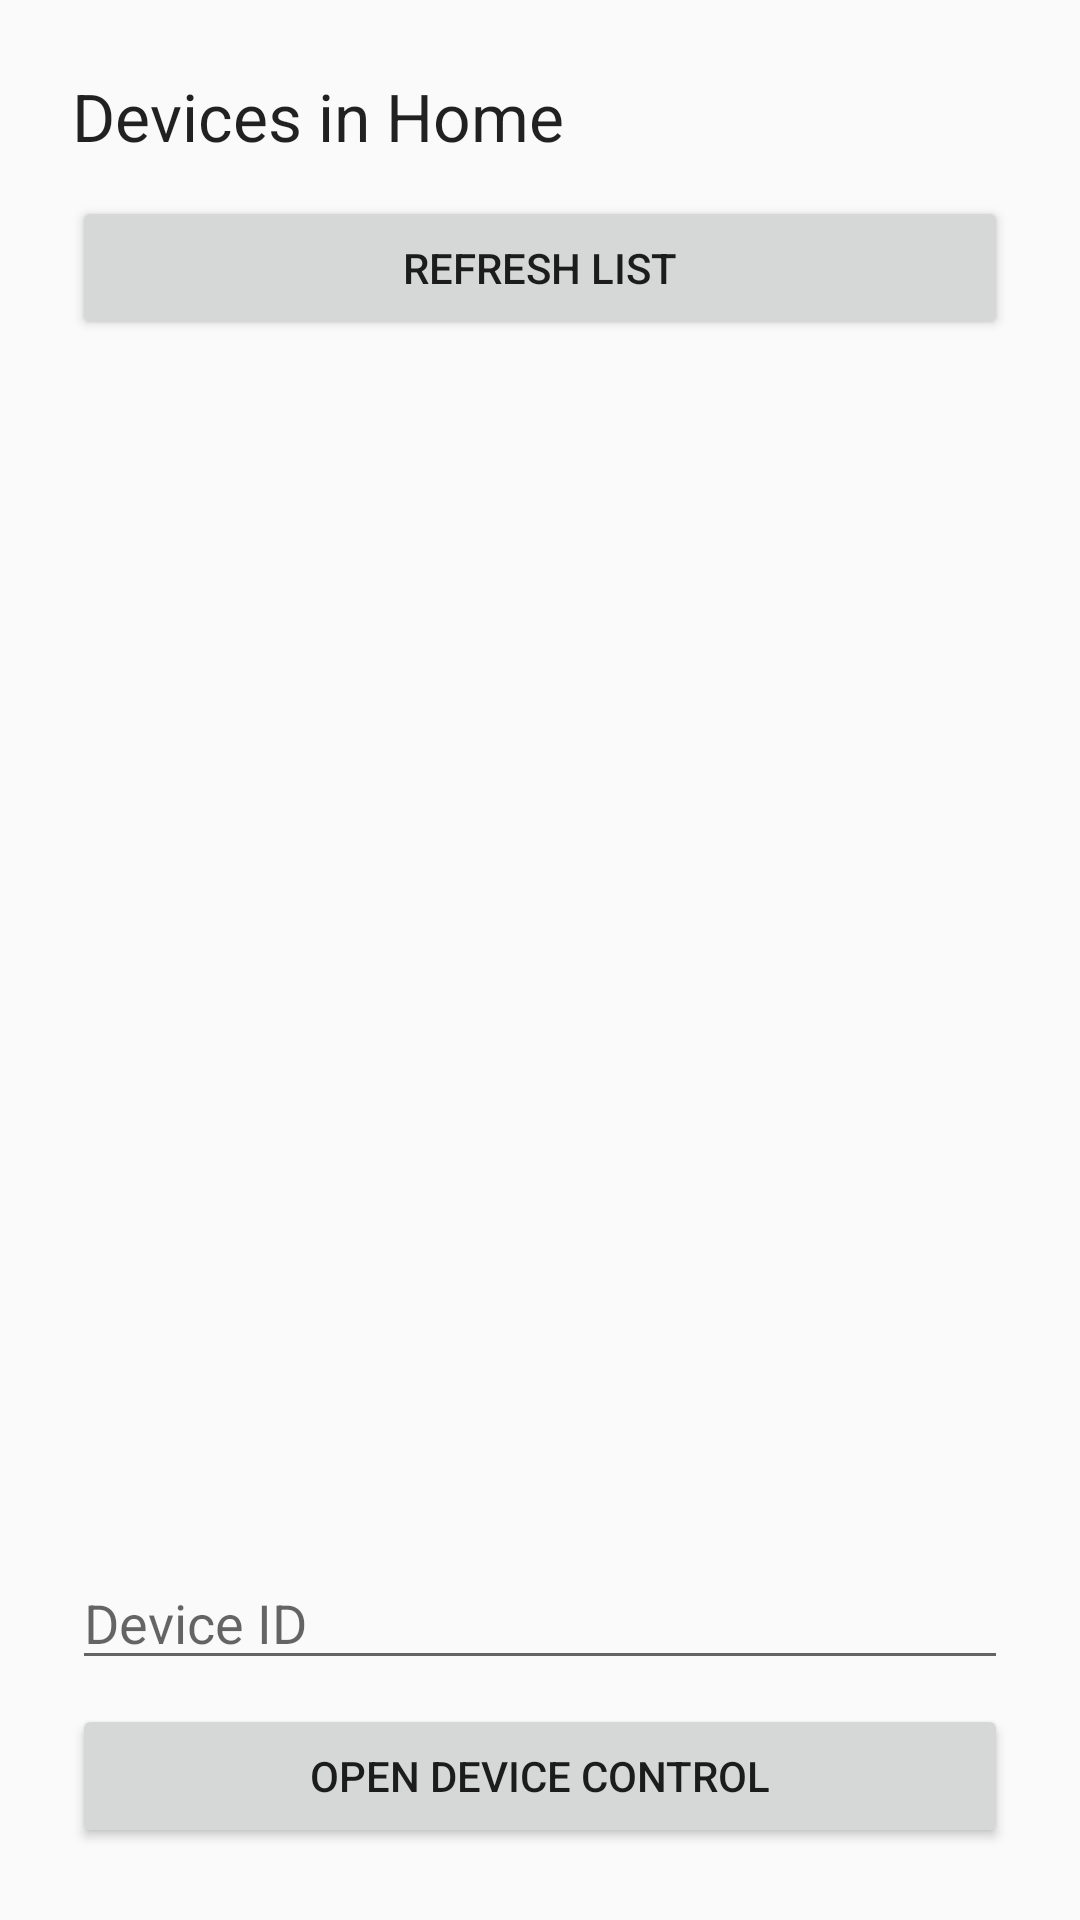

Produce the Android XML layout that renders to this screen, including the resource entries it uses.
<!-- AndroidManifest.xml: application theme Theme.AppCompat.Light.NoActionBar -->
<!-- res/layout/activity_device_list.xml -->
<?xml version="1.0" encoding="utf-8"?>
<LinearLayout xmlns:android="http://schemas.android.com/apk/res/android"
    android:layout_width="match_parent"
    android:layout_height="match_parent"
    android:orientation="vertical"
    android:padding="24dp">

    <TextView
        android:layout_width="wrap_content"
        android:layout_height="wrap_content"
        android:text="Devices in Home"
        android:textAppearance="@style/TextAppearance.AppCompat.Large" />

    <Button
        android:id="@+id/refreshButton"
        android:layout_width="match_parent"
        android:layout_height="wrap_content"
        android:layout_marginTop="12dp"
        android:text="Refresh List" />

    <androidx.recyclerview.widget.RecyclerView
        android:id="@+id/deviceRecyclerView"
        android:layout_width="match_parent"
        android:layout_height="0dp"
        android:layout_marginTop="12dp"
        android:layout_weight="1" />

    <EditText
        android:id="@+id/deviceIdInput"
        android:layout_width="match_parent"
        android:layout_height="wrap_content"
        android:layout_marginTop="16dp"
        android:hint="Device ID" />

    <Button
        android:id="@+id/openControlButton"
        android:layout_width="match_parent"
        android:layout_height="wrap_content"
        android:layout_marginTop="8dp"
        android:text="Open Device Control" />

</LinearLayout>
<!-- resources referenced by this layout -->
<resources>

</resources>
